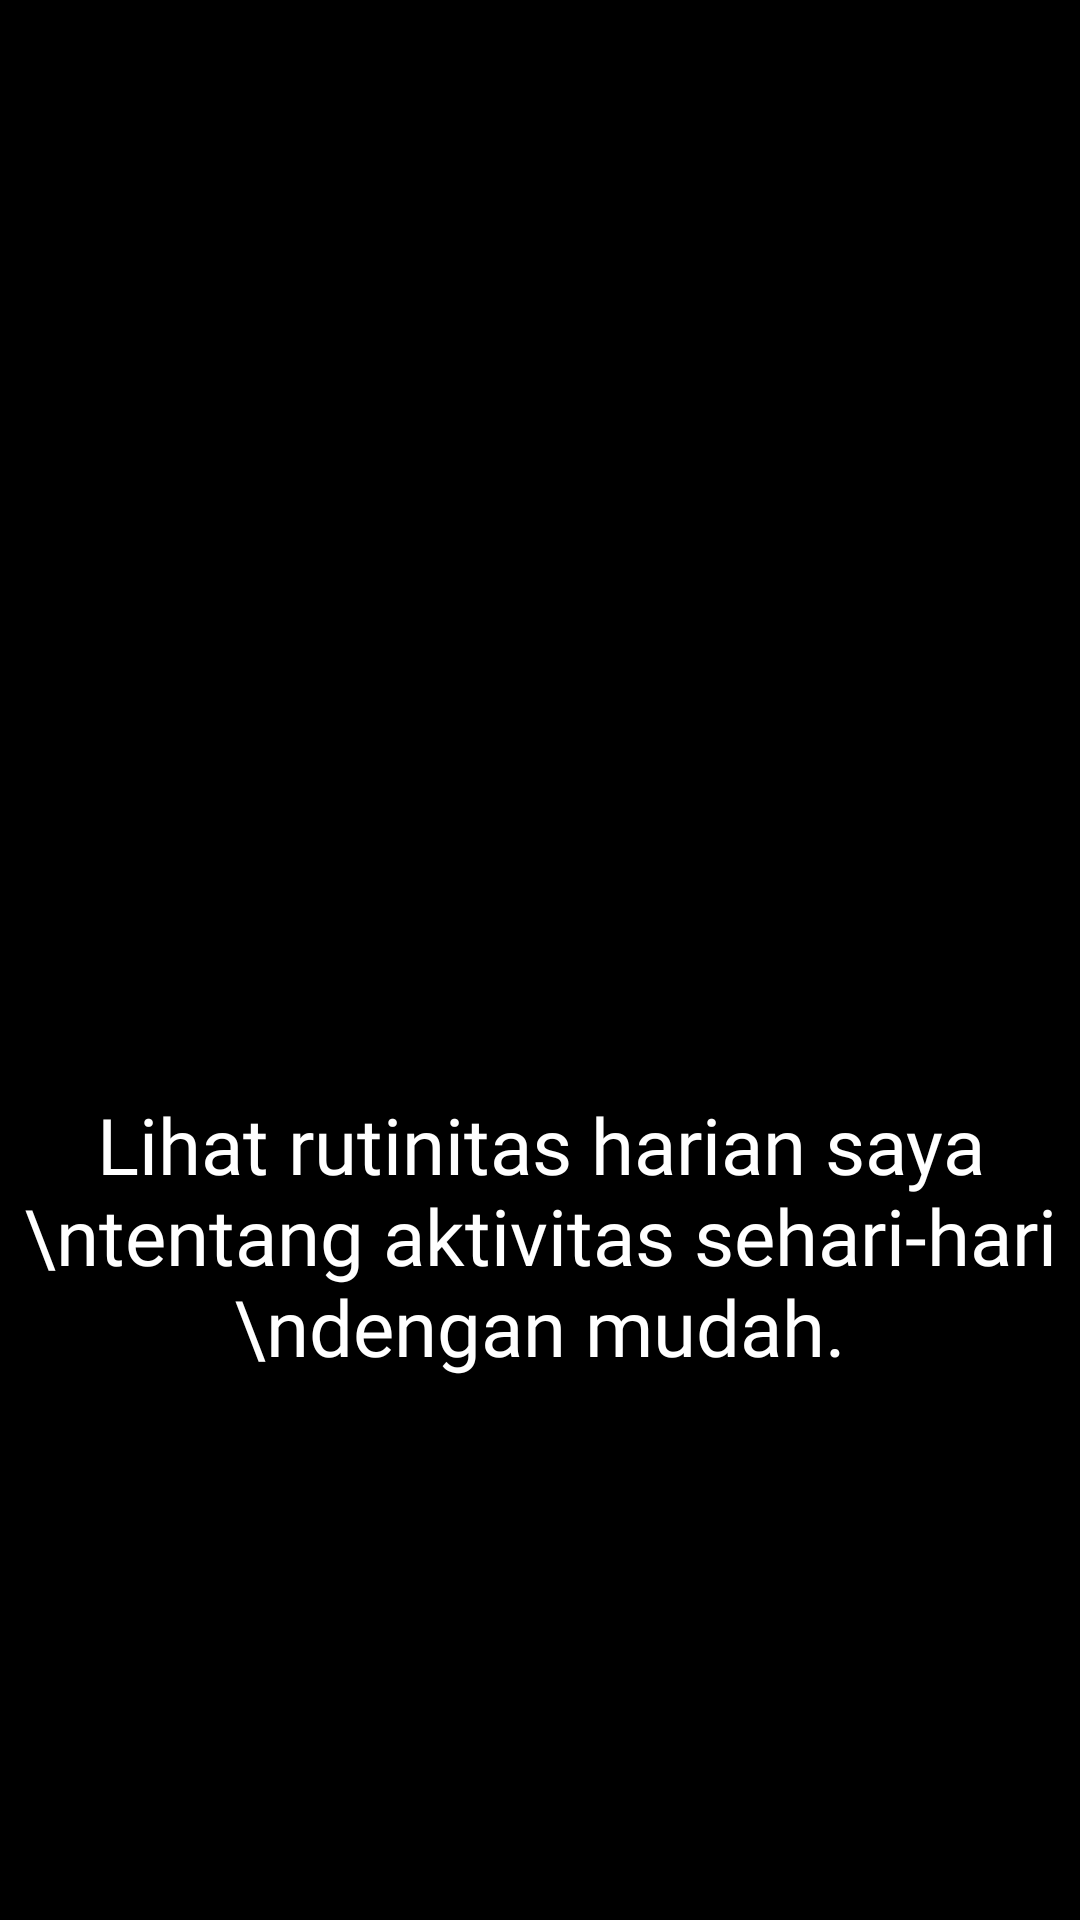

Produce the Android XML layout that renders to this screen, including the resource entries it uses.
<!-- AndroidManifest.xml: application theme Theme.10120218_UTS_MySelfApp -->
<!-- res/layout/page2.xml -->
<?xml version="1.0" encoding="utf-8"?>
<androidx.constraintlayout.widget.ConstraintLayout
    xmlns:android="http://schemas.android.com/apk/res/android"
    xmlns:app="http://schemas.android.com/apk/res-auto"
    xmlns:tools="http://schemas.android.com/tools"
    android:layout_width="match_parent"
    android:layout_height="match_parent"
    android:gravity="center"
    android:background="@color/black"
    android:orientation="vertical">

    <com.google.android.material.textview.MaterialTextView
        android:id="@+id/typer1"
        android:layout_width="wrap_content"
        android:layout_height="wrap_content"
        android:layout_marginTop="364dp"
        android:fontFamily="@font/determination"
        android:text="Lihat rutinitas harian saya \ntentang aktivitas sehari-hari \ndengan mudah."
        android:textAlignment="center"
        android:textColor="@color/white"
        android:textSize="26sp"
        app:layout_constraintEnd_toEndOf="parent"
        app:layout_constraintStart_toStartOf="parent"
        app:layout_constraintTop_toTopOf="parent" />


</androidx.constraintlayout.widget.ConstraintLayout>
<!-- resources referenced by this layout -->
<resources>
  <color name="black">#FF000000</color>
  <color name="white">#FFFFFFFF</color>
  
  
      //undetale pallete
  <style name="Theme.10120218_UTS_MySelfApp" parent="Theme.MaterialComponents.DayNight.NoActionBar">
          
          <item name="colorPrimary">@color/purple_500</item>
          <item name="colorPrimaryVariant">@color/purple_700</item>
          <item name="colorOnPrimary">@color/white</item>
          
          <item name="colorSecondary">@color/teal_200</item>
          <item name="colorSecondaryVariant">@color/teal_700</item>
          <item name="colorOnSecondary">@color/black</item>
          
          <item name="android:statusBarColor">?attr/colorPrimaryVariant</item>
          
      </style>
  <color name="purple_500">#FF6200EE</color>
  <color name="purple_700">#FF3700B3</color>
  <color name="teal_200">#FF03DAC5</color>
  <color name="teal_700">#FF018786</color>
</resources>
